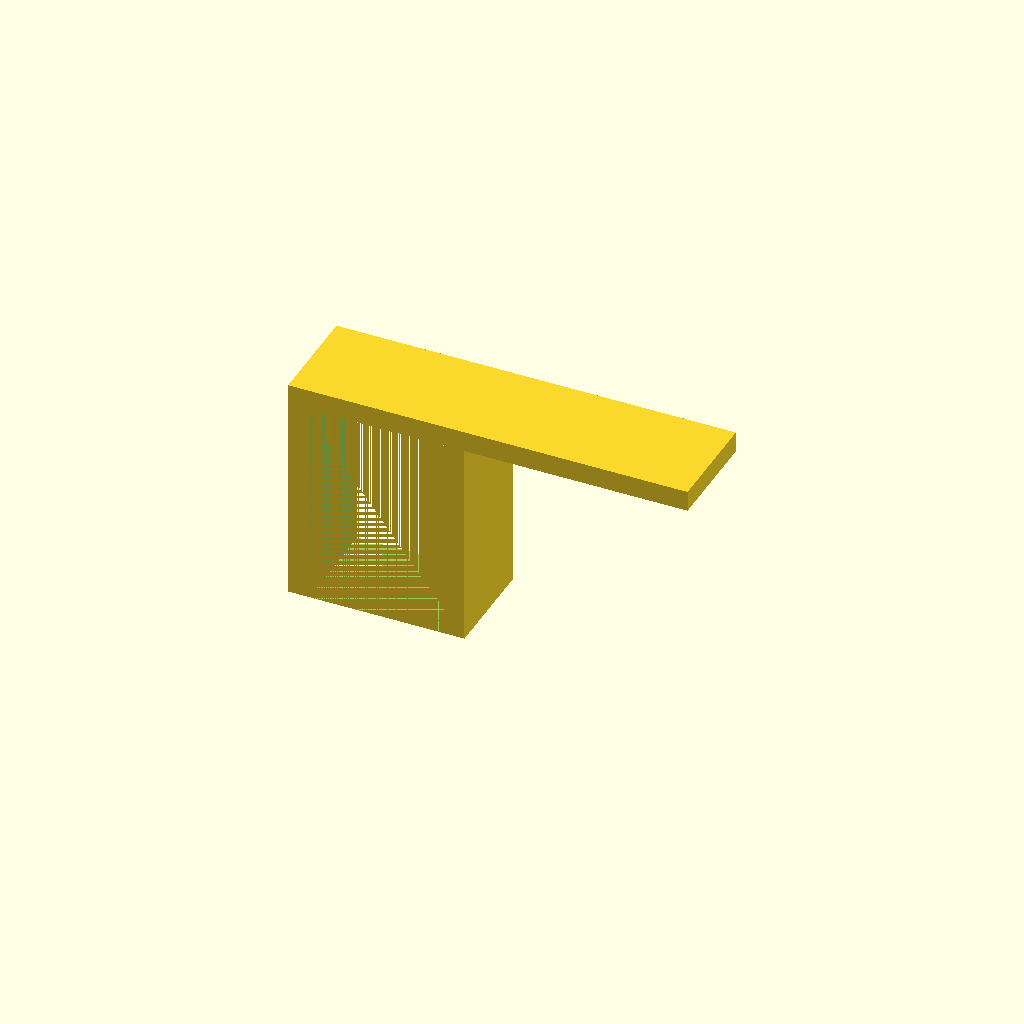
Cell 1 — every parameter at its default value.
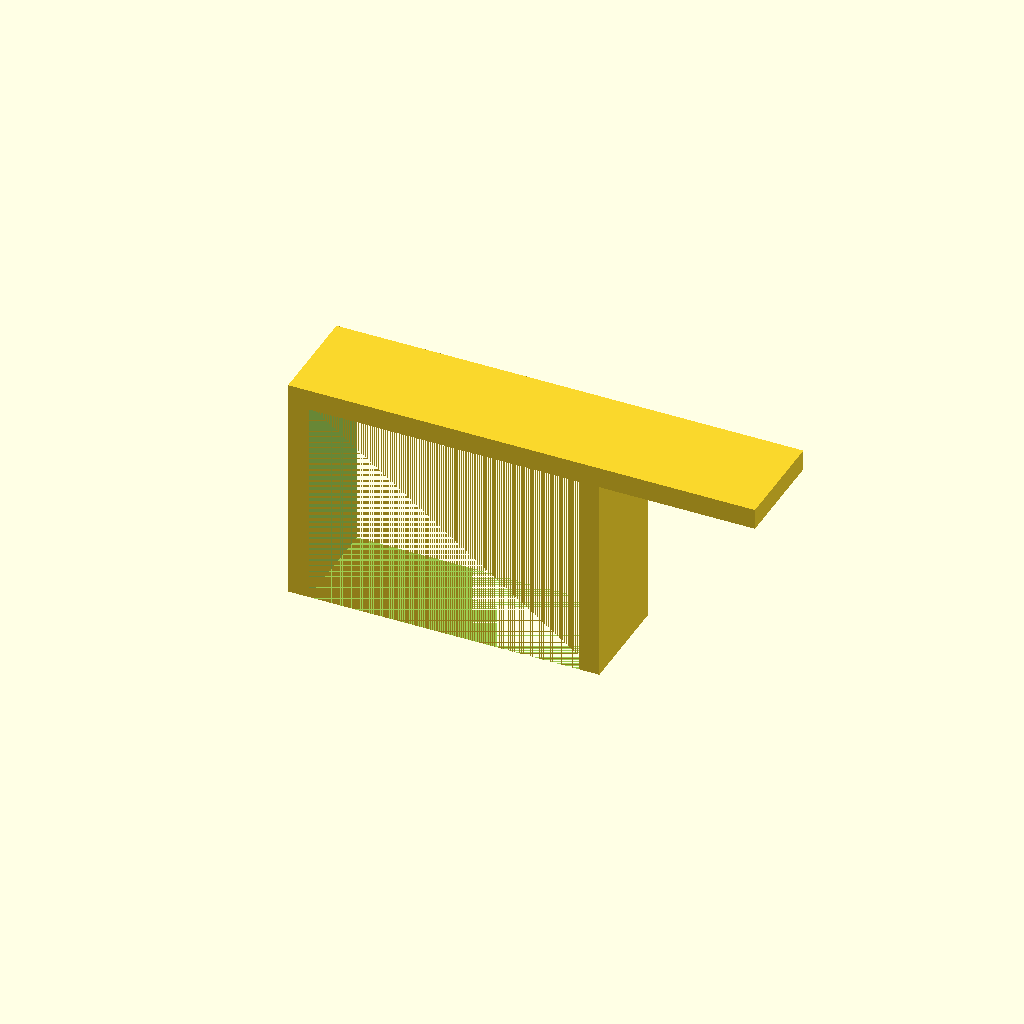
Cell 2 — width_of_bar set to 2.6, the other parameters unchanged.
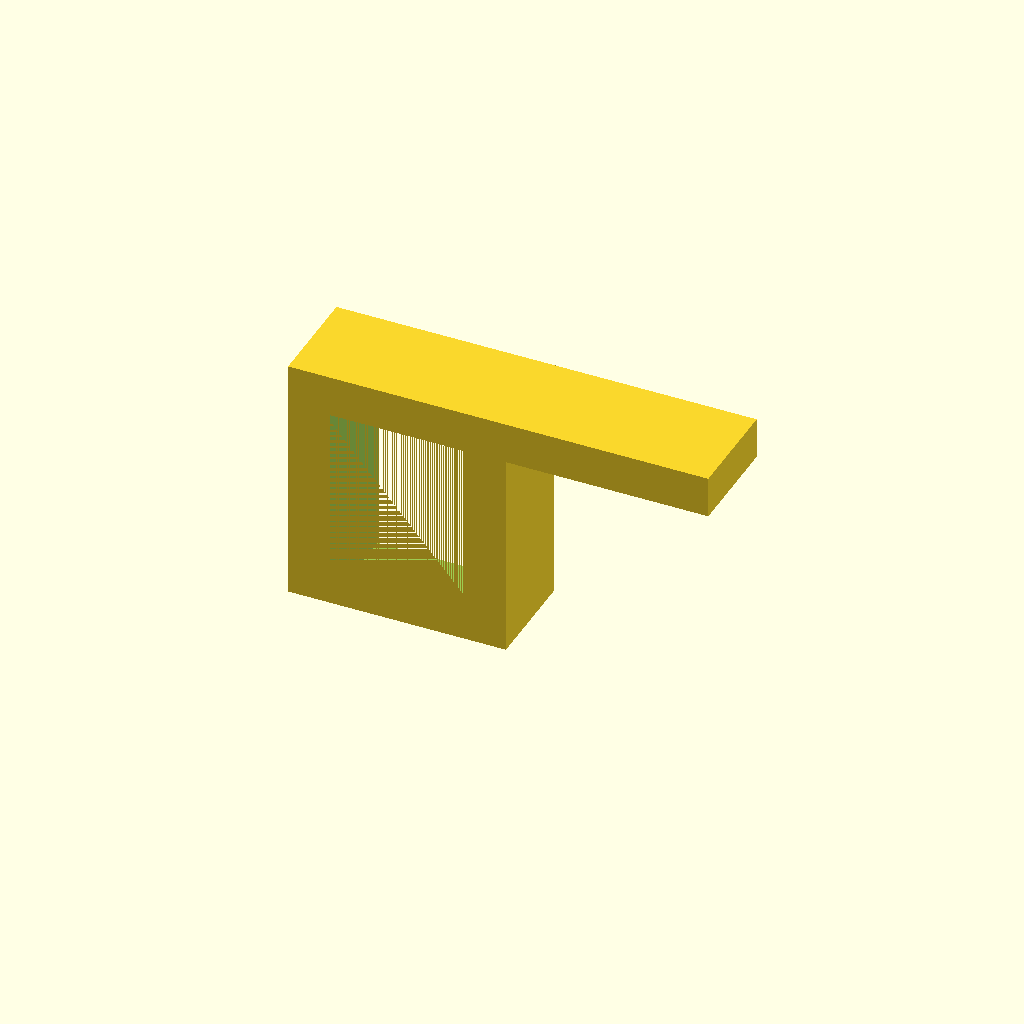
Cell 3: thickness = 0.4 (everything else at default).
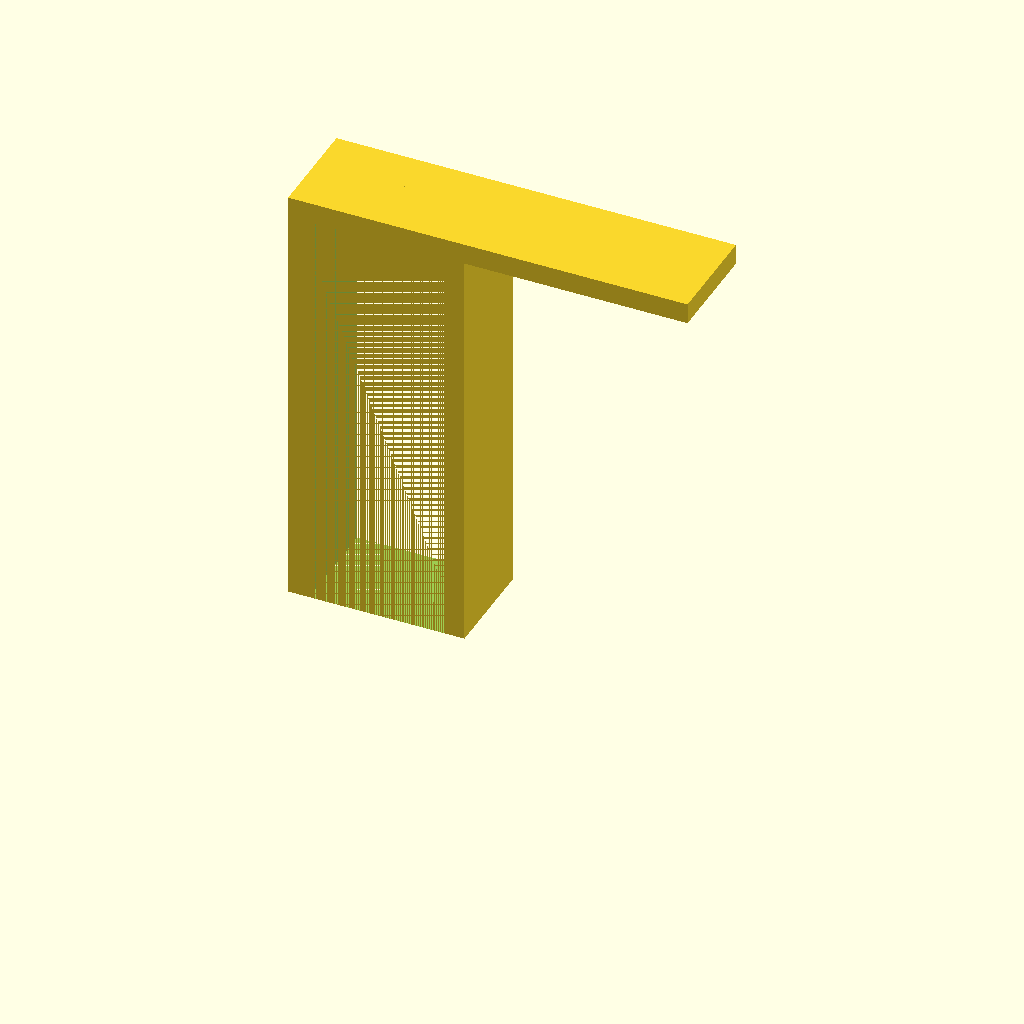
Cell 4: the same model with depth_of_slot = 4.
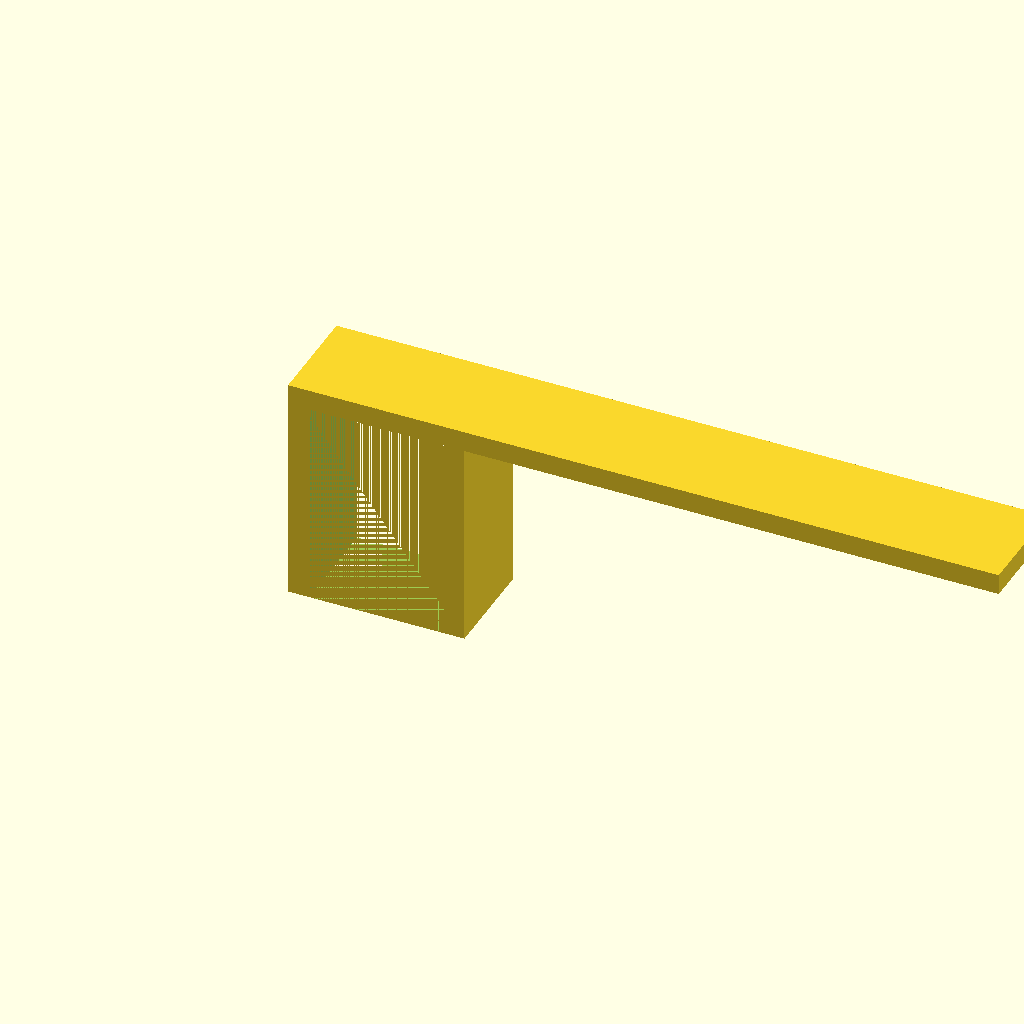
Cell 5 — length_of_extender set to 6, the other parameters unchanged.
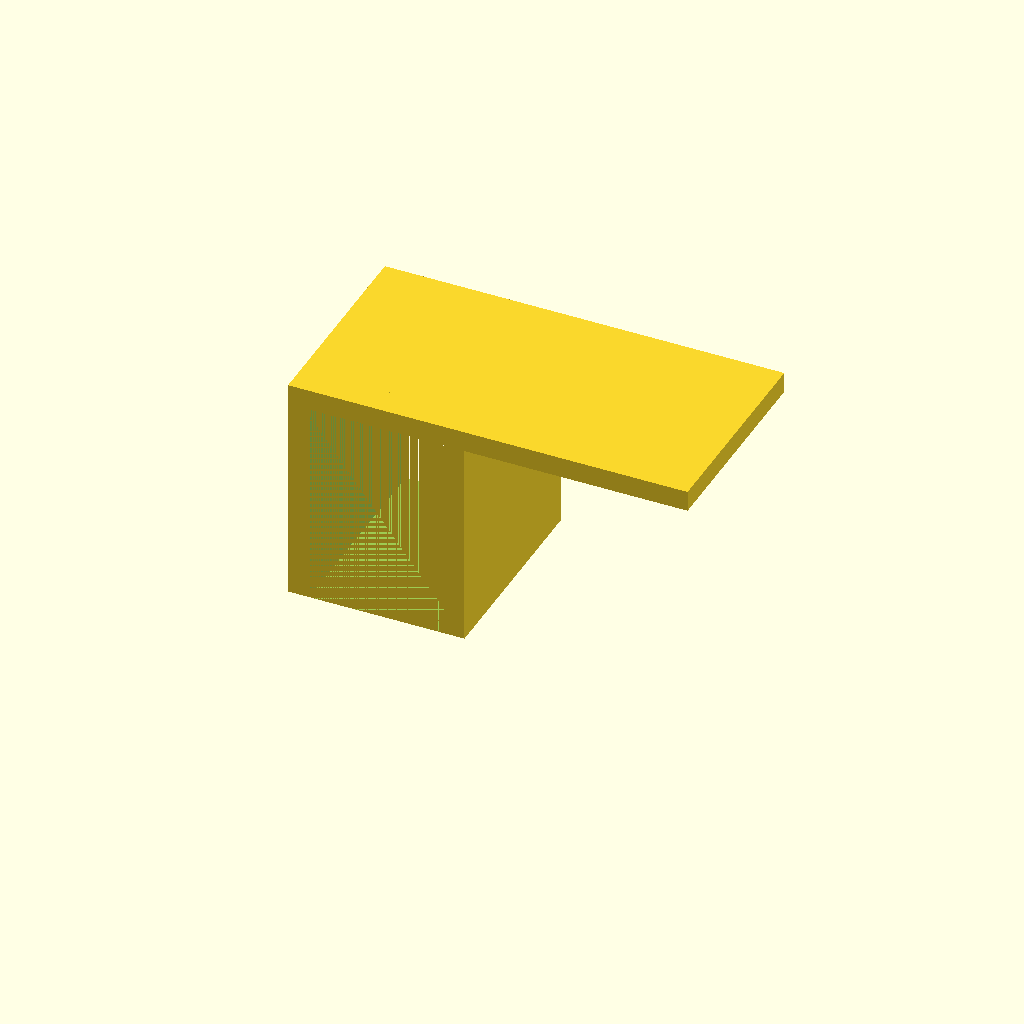
Cell 6 — width_of_extender set to 2, the other parameters unchanged.
All cells are drawn from one camera (rotation 55°, 0°, 25°, orthographic, colour scheme Cornfield), so only the parameter changes between them.
OpenSCAD source file scadFiles/2054311/3224124.scad:
//Sink Middle Bar Extender

//BEGIN CUSTOMIZER VARIABLES

/*[Bar]*/

width_of_bar = 1.3;

thickness = .2;

depth_of_slot = 2;

/*[Extender]*/

length_of_extender = 3;

width_of_extender= 1;

//END CUSTOMIZER VARIABLES

/*[Hidden]*/

unitConversion =25.4;



theThing();



module theThing(){

  difference(){

    union(){

      cube([width_of_bar+thickness*2, width_of_extender,depth_of_slot+thickness]*unitConversion);

      translate([width_of_bar/2+thickness,0,depth_of_slot]*unitConversion){

        cube([length_of_extender,width_of_extender,thickness]*unitConversion);

      }

    }

    translate([thickness-.001,0,0]*unitConversion){

      cube([width_of_bar, width_of_extender+.1, depth_of_slot]*unitConversion);

    }

  }

}
Customizer parameters (derived from the source; name, type, default, range or options):
width_of_bar: number, default 1.3
thickness: number, default 0.2
depth_of_slot: number, default 2
length_of_extender: number, default 3
width_of_extender: number, default 1
